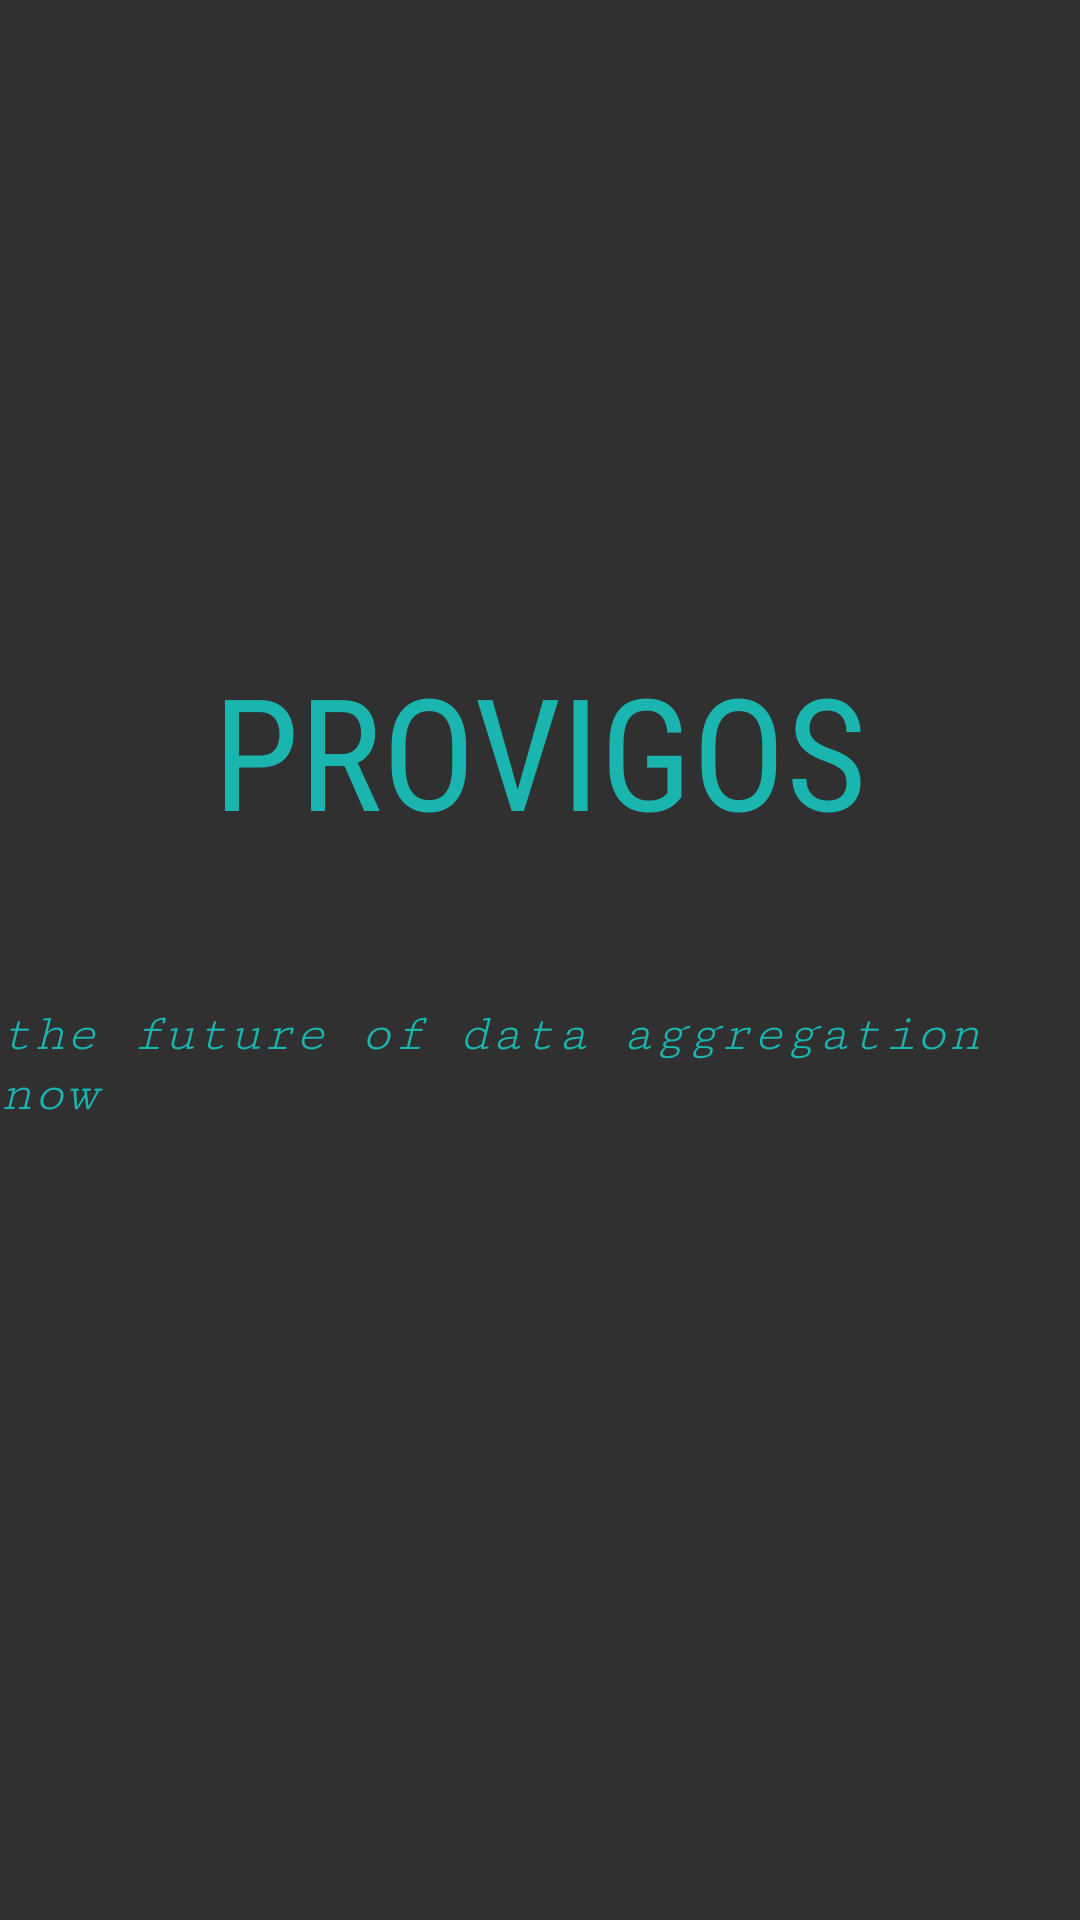

Here is an Android app screen rendered from its layout file. Give the layout XML and the strings, colors and styles it references.
<!-- AndroidManifest.xml: application theme Theme.AppCompat.NoActionBar -->
<!-- res/layout/activity_login.xml -->
<?xml version="1.0" encoding="utf-8"?>
<androidx.constraintlayout.widget.ConstraintLayout xmlns:android="http://schemas.android.com/apk/res/android"
    xmlns:app="http://schemas.android.com/apk/res-auto"
    android:id="@+id/activity_splash"
    xmlns:tools="http://schemas.android.com/tools"
    tools:viewBindingIgnore="false"
    android:layout_width="match_parent"
    android:layout_height="match_parent">

    <TextView
        android:layout_width="wrap_content"
        android:layout_height="wrap_content"
        android:text="@string/app_title"
        android:id="@+id/splash_text"
        android:textColor="@color/teal1"
        android:textSize="52sp"
        android:fontFamily="sans-serif-condensed"
        android:layout_marginBottom="50dp"
        app:layout_constraintVertical_chainStyle="packed"
        app:layout_constraintTop_toTopOf="parent"
        app:layout_constraintStart_toStartOf="parent"
        app:layout_constraintEnd_toEndOf="parent"
        app:layout_constraintBottom_toTopOf="@id/splash_desc"
        />
    <TextView
        android:layout_width="wrap_content"
        android:layout_height="wrap_content"
        android:id="@+id/splash_desc"
        android:textStyle="italic"
        android:fontFamily="serif-monospace"
        android:text="@string/app_motto"
        android:textColor="@color/teal1"
        android:textSize="18sp"
        android:layout_marginBottom="50dp"
        app:layout_constraintVertical_chainStyle="packed"
        app:layout_constraintTop_toBottomOf="@id/splash_text"
        app:layout_constraintStart_toStartOf="parent"
        app:layout_constraintEnd_toEndOf="parent"
        app:layout_constraintBottom_toBottomOf="parent"/>


</androidx.constraintlayout.widget.ConstraintLayout>
<!-- resources referenced by this layout -->
<resources>
  <color name="teal1">#1bb5b0</color>
  <string name="app_motto">the future of data aggregation now</string>
  <string name="app_title">PROVIGOS</string>
</resources>
